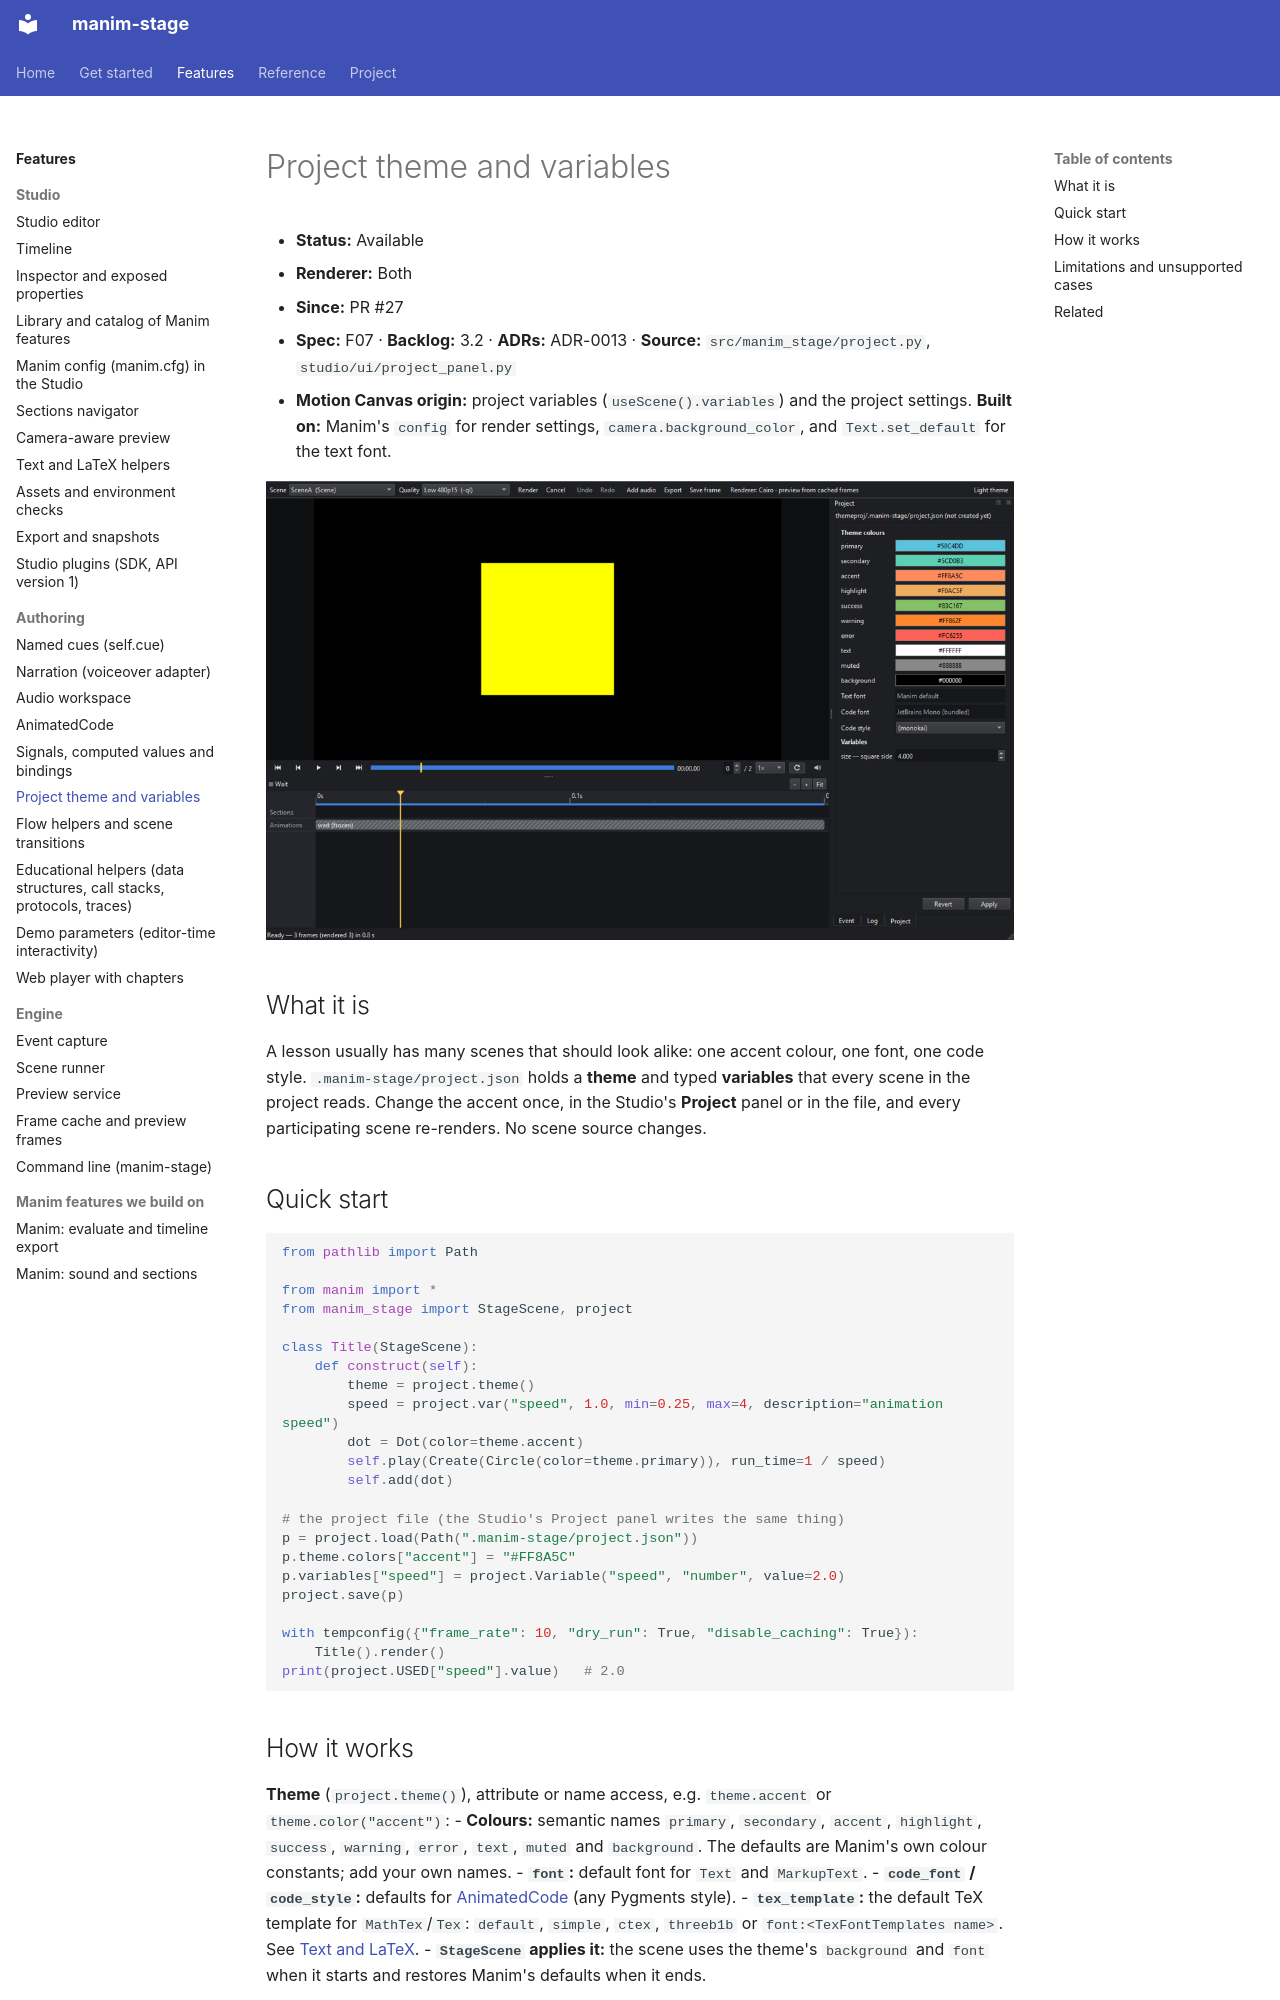

repository: sethstenzel/manim-stage · page: kb/manim-stage/project/index.html · generator: mkdocs

# Project theme and variables

- **Status:** Available
- **Renderer:** Both
- **Since:** PR #27
- **Spec:** F07 · **Backlog:** 3.2 · **ADRs:** ADR-0013 · **Source:** `src/manim_stage/project.py`, `studio/ui/project_panel.py`
- **Motion Canvas origin:** project variables (`useScene().variables`) and the project settings. **Built on:** Manim's `config` for render settings, `camera.background_color`, and `Text.set_default` for the text font.

![Project panel: theme colours, fonts, code style and a scene's variables](../img/project-panel.png)

## What it is

A lesson usually has many scenes that should look alike: one accent colour, one font, one code style. `.manim-stage/project.json` holds a **theme** and typed **variables** that every scene in the project reads. Change the accent once, in the Studio's **Project** panel or in the file, and every participating scene re-renders. No scene source changes.

## Quick start

```python
from pathlib import Path

from manim import *
from manim_stage import StageScene, project

class Title(StageScene):
    def construct(self):
        theme = project.theme()
        speed = project.var("speed", 1.0, min=0.25, max=4, description="animation speed")
        dot = Dot(color=theme.accent)
        self.play(Create(Circle(color=theme.primary)), run_time=1 / speed)
        self.add(dot)

# the project file (the Studio's Project panel writes the same thing)
p = project.load(Path(".manim-stage/project.json"))
p.theme.colors["accent"] = "#FF8A5C"
p.variables["speed"] = project.Variable("speed", "number", value=2.0)
project.save(p)

with tempconfig({"frame_rate": 10, "dry_run": True, "disable_caching": True}):
    Title().render()
print(project.USED["speed"].value)   # 2.0
```
